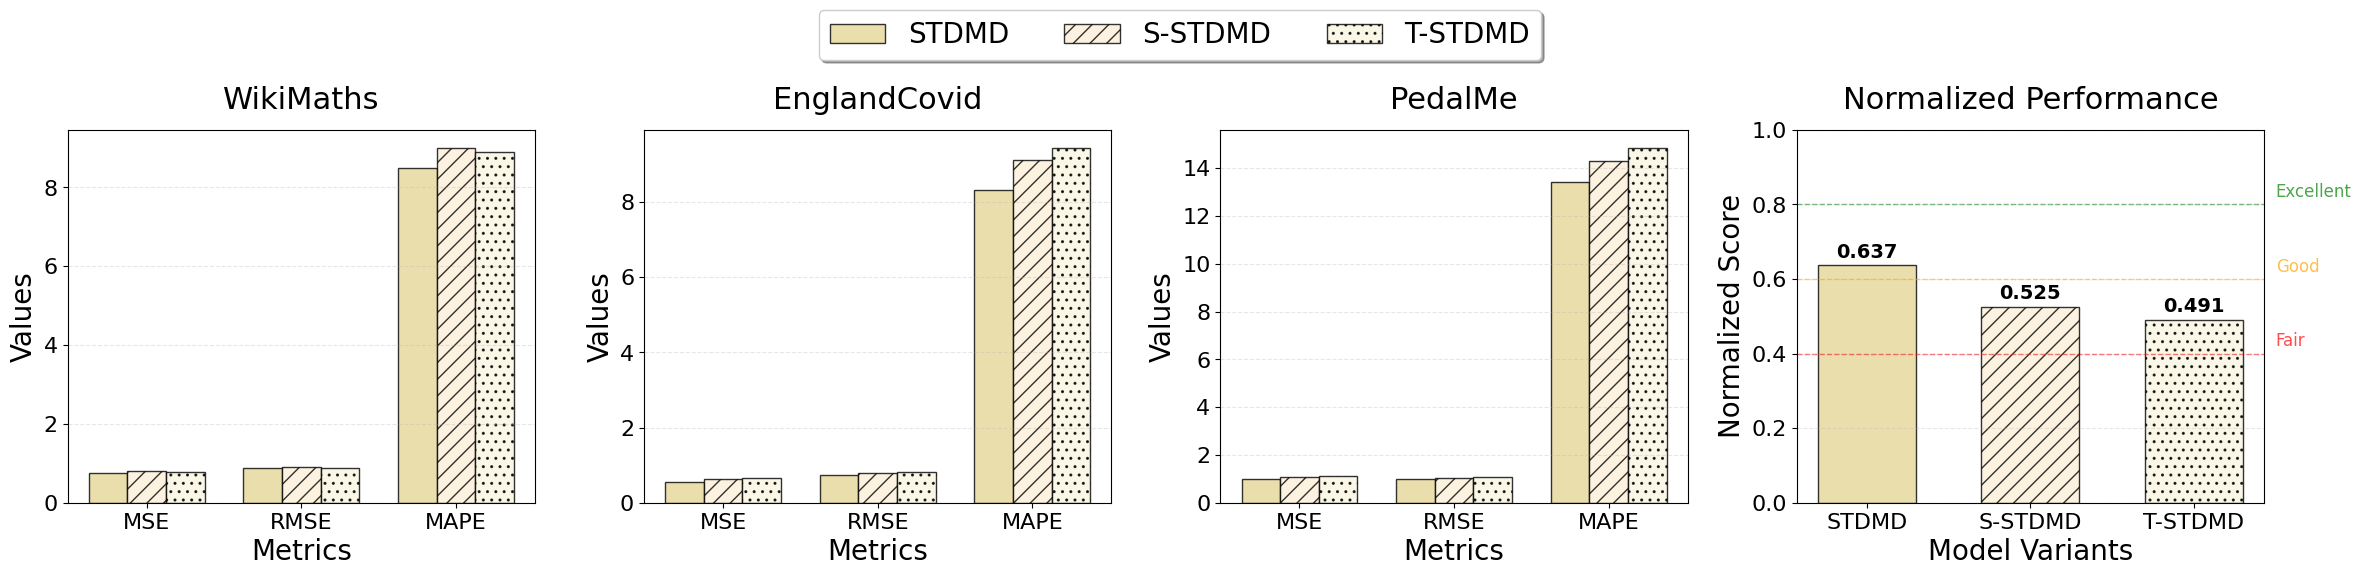

The matplotlib source for this figure: (Note: this script raises an exception after producing the figure.)
import matplotlib.pyplot as plt
import numpy as np

# Set global plot configurations
plt.rcParams['font.sans-serif'] = ['SimHei']
plt.rcParams['axes.unicode_minus'] = False
plt.rcParams.update({
    'font.size': 20,
    'axes.titlesize': 22,
    'axes.labelsize': 20,
    'legend.fontsize': 18,
    'xtick.labelsize': 16,
    'ytick.labelsize': 16,
    'font.family': 'Times New Roman'
})

# Variants and metrics - 消融实验数据
variants = ["STDMD", "S-STDMD", "T-STDMD"]
colors = ["#E5D897", "#FCEFD7", "#F9F5E2"]  # 蓝色、紫红色、橙色
hatches = ['', '//', '..']  # 添加不同的填充图案

# 消融实验数据 - 三个数据集，三个指标
ablation_data = {
    "WikiMaths": {
        "MSE": [0.765, 0.8021, 0.7893],
        "RMSE": [0.8747, 0.8956, 0.8885],
        "MAPE": [8.50, 9.01, 8.89],
    },
    "EnglandCovid": {
        "MSE": [0.5411, 0.6190, 0.6542],
        "RMSE": [0.7354, 0.7868, 0.8088],
        "MAPE": [8.32, 9.11, 9.45],
    },
    "PedalMe": {
        "MSE": [1.0106, 1.0912, 1.1234],
        "RMSE": [1.0053, 1.0445, 1.0590],
        "MAPE": [13.45, 14.32, 14.87],
    }
}

# Create 1x4 subplots (3个数据集 + 1个综合对比)
fig, axes = plt.subplots(1, 4, figsize=(24, 6))

datasets = list(ablation_data.keys())
dataset_names = ["WikiMaths", "EnglandCovid", "PedalMe"]

# Plot individual datasets (前3个子图)
for i, dataset in enumerate(datasets):
    ax = axes[i]
    
    # 准备数据
    metrics = ["MSE", "RMSE", "MAPE"]
    x = np.arange(len(metrics))
    width = 0.25
    
    # 绘制每个变体的柱状图
    for j, variant in enumerate(variants):
        values = [ablation_data[dataset][metric][j] for metric in metrics]
        bars = ax.bar(x + j * width - width, values, width, 
                     label=variant, color=colors[j], hatch=hatches[j],
                     edgecolor='black', linewidth=1, alpha=0.8)
    
    ax.set_title(f"{dataset_names[i]}", fontsize=22, pad=15)
    ax.set_xlabel("Metrics", fontsize=20)
    ax.set_ylabel("Values", fontsize=20)
    ax.set_xticks(x)
    ax.set_xticklabels(metrics, fontsize=16)
    ax.grid(axis='y', linestyle='--', alpha=0.3)
    ax.tick_params(axis='both', labelsize=16)

# 第4个子图：标准化后的综合性能对比
ax = axes[3]

# 计算标准化后的性能指标
standardized_scores = {}
metrics = ["MSE", "RMSE", "MAPE"]

# 首先计算每个指标在所有数据集和变体中的最小值和最大值
metric_ranges = {}
for metric in metrics:
    all_values = []
    for dataset in datasets:
        all_values.extend(ablation_data[dataset][metric])
    metric_ranges[metric] = {
        'min': min(all_values),
        'max': max(all_values)
    }

# 为每个变体计算标准化分数
for variant_idx, variant in enumerate(variants):
    normalized_scores = []
    
    for dataset in datasets:
        for metric in metrics:
            value = ablation_data[dataset][metric][variant_idx]
            min_val = metric_ranges[metric]['min']
            max_val = metric_ranges[metric]['max']
            
            # 标准化到0-1区间，对于MSE/RMSE/MAPE，值越小越好，所以用1减去标准化值
            normalized_score = 1 - (value - min_val) / (max_val - min_val)
            normalized_scores.append(normalized_score)
    
    # 计算平均标准化分数
    standardized_scores[variant] = np.mean(normalized_scores)

# 绘制标准化性能对比
x = np.arange(len(variants))
values = list(standardized_scores.values())
bars = ax.bar(x, values, color=colors, hatch=hatches, 
             edgecolor='black', linewidth=1, alpha=0.8, width=0.6)

ax.set_title("Normalized Performance", fontsize=22, pad=15)
ax.set_xlabel("Model Variants", fontsize=20)
ax.set_ylabel("Normalized Score", fontsize=20)
ax.set_xticks(x)
ax.set_xticklabels(variants, fontsize=16)
ax.grid(axis='y', linestyle='--', alpha=0.3)
ax.tick_params(axis='both', labelsize=16)
ax.set_ylim(0, 1)  # 标准化分数范围0-1

# 在柱状图上标注数值
for i, bar in enumerate(bars):
    height = bar.get_height()
    ax.text(bar.get_x() + bar.get_width()/2., height + 0.01,
            f'{height:.3f}', ha='center', va='bottom', fontsize=14, fontweight='bold')

# 添加性能等级参考线
ax.axhline(y=0.8, color='green', linestyle='--', alpha=0.5, linewidth=1)
ax.axhline(y=0.6, color='orange', linestyle='--', alpha=0.5, linewidth=1)
ax.axhline(y=0.4, color='red', linestyle='--', alpha=0.5, linewidth=1)

# 添加参考线标签
ax.text(len(variants)-0.5, 0.82, 'Excellent', fontsize=12, color='green', alpha=0.7)
ax.text(len(variants)-0.5, 0.62, 'Good', fontsize=12, color='orange', alpha=0.7)
ax.text(len(variants)-0.5, 0.42, 'Fair', fontsize=12, color='red', alpha=0.7)

# 添加图例
fig.legend(variants, loc="upper center", ncol=3, fontsize=20, 
          bbox_to_anchor=(0.5, 1.0), frameon=True, fancybox=True, shadow=True)

# 添加整体标题
# fig.suptitle("Ablation Study: Component-wise Analysis of STDMD Framework", 
#             fontsize=24, y=0.98)

plt.tight_layout(rect=[0, 0, 1, 0.90])
output_path = "figure/Ablation_Study_STDMD_1x4.pdf"
plt.savefig(output_path, format="pdf", dpi=300, bbox_inches='tight')
plt.show()